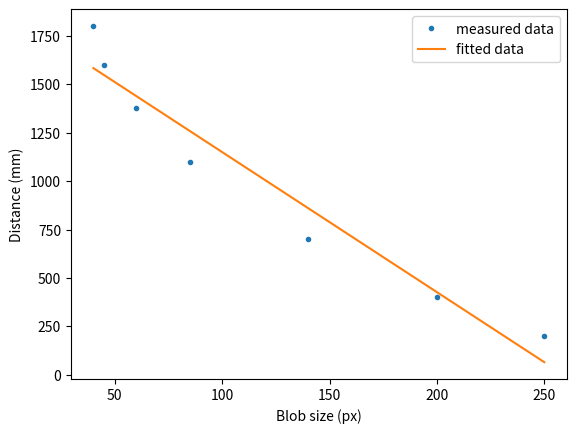

Python code for this plot:
#!/usr/bin/python3
# -*- coding: utf-8 -*-

import matplotlib.pyplot as plt
import numpy as np
import scipy.optimize as opt

# Fill the lists with your data
X = [40, 45, 60, 85, 140, 200, 250] # Size [px]
Y = [1800, 1600, 1380, 1100, 700, 400, 200] # Distance [mm]


def blob_size_to_distance(blob_size, a, b):
    """
    TASK: The cost function which parameters we are looking for, replace with correct function
    """

    dist = a * blob_size + b

    return dist


if __name__ == "__main__":
    # The curve fitting happens here
    optimized_parameters, pcov = opt.curve_fit(
        blob_size_to_distance,
        X,
        Y,
        bounds=([-np.inf, -np.inf], [np.inf, np.inf])
    )

    print(optimized_parameters)
    a = optimized_parameters[0]
    b = optimized_parameters[1]

    print("Optimized parameters:")
    print("  a = " + str(a))
    print("  b = " + str(b))

    # Calculate points with the optimized parameters
    x_data_fit = np.linspace(min(X), max(X), 100)
    y_data_fit = blob_size_to_distance(x_data_fit, *optimized_parameters)

    # Plot the data
    plt.plot(X, Y, ".", label="measured data")
    plt.plot(x_data_fit, y_data_fit, label="fitted data")

    # Show the graph
    plt.legend()
    plt.xlabel("Blob size (px)")
    plt.ylabel("Distance (mm)")
    plt.show()
